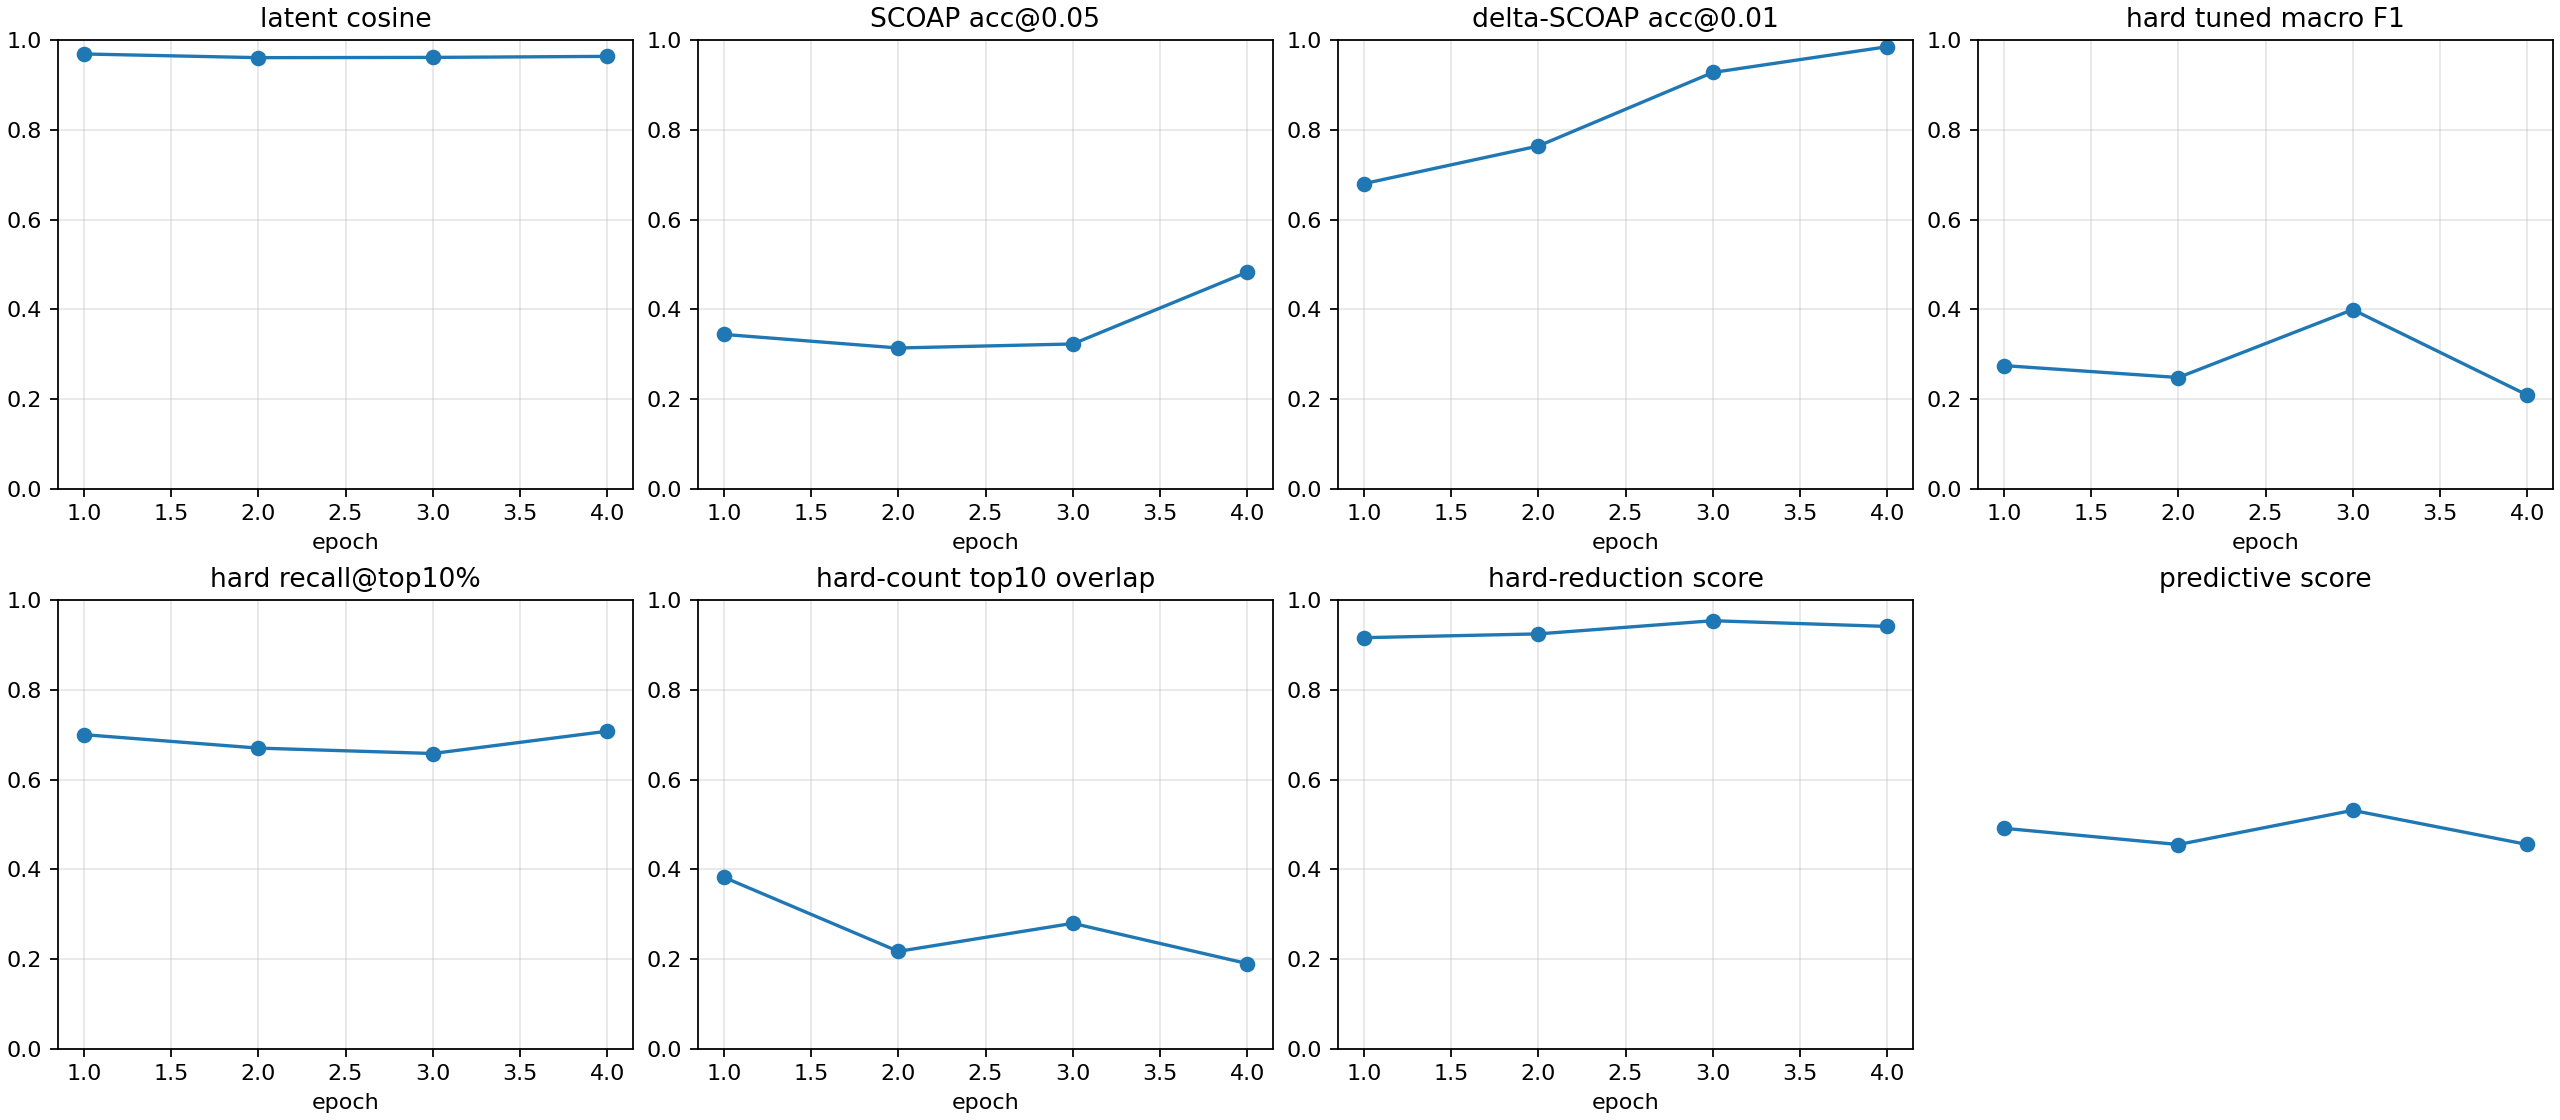

The data file committed next to this chart (first rows):
checkpoint, epoch, samples, latent_smooth_l1, scoap_mae, delta_scoap_mae, hard_bce, hard_sa0_precision, hard_sa0_recall, hard_sa0_f1, hard_sa0_pr_auc, hard_sa1_precision, hard_sa1_recall, hard_sa1_f1, hard_sa1_pr_auc, hard_macro_f1, hard_macro_f1_tuned, hard_threshold_sa0, hard_threshold_sa1, hard_micro_accuracy, hard_recall_at_top_1pct, hard_recall_at_top_5pct, hard_recall_at_top_10pct, hard_count_mae
autoresearch/predictive-260625-154634/ru…, 1, 512, 0.06255, 0.08167, 0.007825, 0.6771, 0.004746, 1.0, 0.009448, 0.04287, 0.01776, 0.987, 0.03489, 0.1546, 0.02217, 0.2747, 0.9157, 0.9562, 0.6822, 0.3185, 0.5339, 0.7, 0.522
autoresearch/predictive-260625-154634/ru…, 2, 512, 0.07903, 0.08965, 0.006915, 0.5799, 0.01012, 1.0, 0.02003, 0.2381, 0.02047, 0.9952, 0.04011, 0.05327, 0.03007, 0.2481, 0.9544, 0.8567, 0.727, 0.03564, 0.06689, 0.6701, 0.5305
autoresearch/predictive-260625-154634/ru…, 3, 512, 0.07932, 0.08271, 0.00411, 0.4413, 0.01212, 1.0, 0.02394, 0.1952, 0.02975, 0.9904, 0.05777, 0.1661, 0.04085, 0.3993, 0.9934, 0.9975, 0.8141, 0.3198, 0.3604, 0.658, 0.5175
autoresearch/predictive-260625-154634/ru…, 4, 512, 0.07365, 0.0616, 0.003124, 0.4788, 0.01333, 1.0, 0.02632, 0.086, 0.02805, 0.9898, 0.05456, 0.09323, 0.04044, 0.2092, 0.9856, 0.9827, 0.8032, 0.1683, 0.4076, 0.7077, 0.5227
autoresearch/predictive-260625-154634/ru…, -2, 512, 0.06255, 0.08167, 0.007825, 0.6771, 0.004746, 1.0, 0.009448, 0.04287, 0.01776, 0.987, 0.03489, 0.1546, 0.02217, 0.275, 0.9157, 0.9554, 0.6822, 0.3185, 0.5339, 0.7, 0.522
autoresearch/predictive-260625-154634/ru…, -1, 512, 0.07365, 0.0616, 0.003124, 0.4788, 0.01333, 1.0, 0.02632, 0.086, 0.02805, 0.9898, 0.05456, 0.09323, 0.04044, 0.2091, 0.9856, 0.9827, 0.8032, 0.1683, 0.4076, 0.7077, 0.5227
